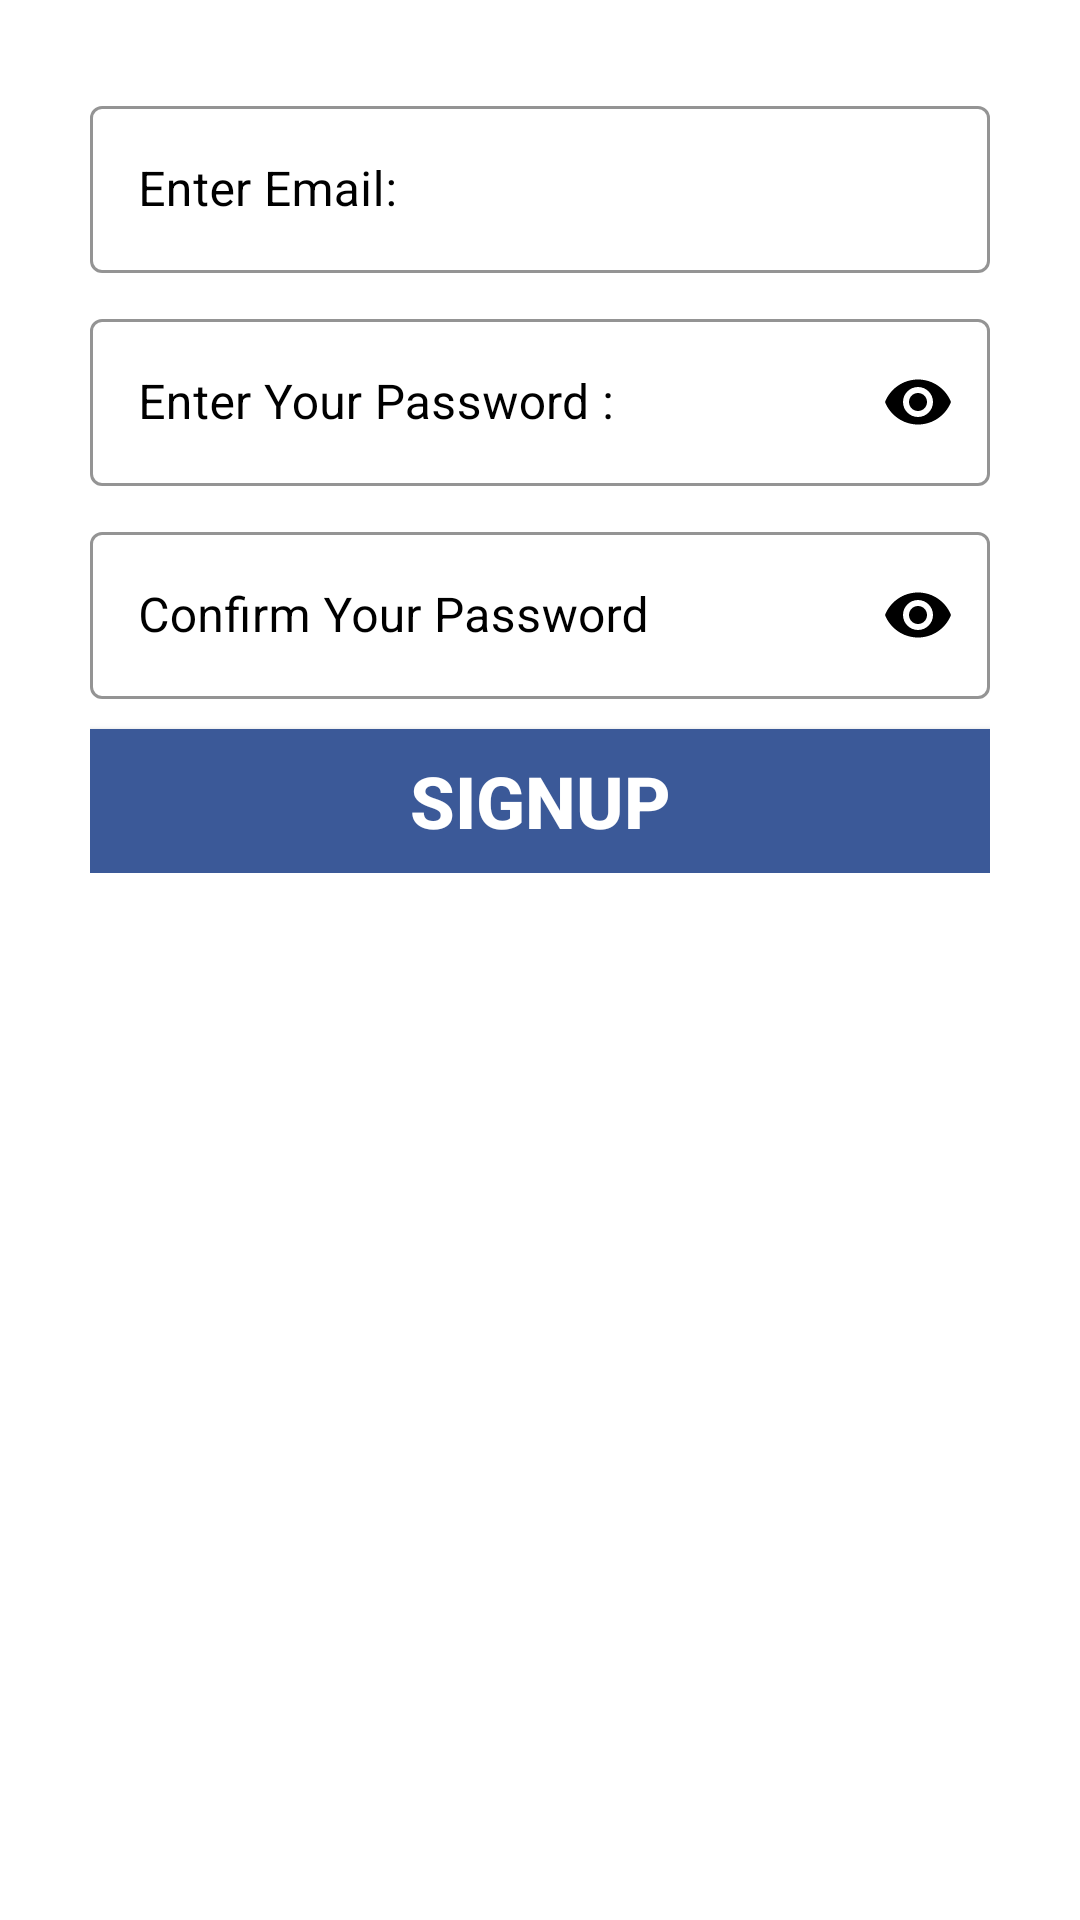

Write the Android layout XML for this screen, with the resource values it uses.
<!-- AndroidManifest.xml: application theme Theme.WhatsappClone -->
<!-- res/layout/fragment_sign_up.xml -->
<?xml version="1.0" encoding="utf-8"?>
<ScrollView xmlns:android="http://schemas.android.com/apk/res/android"
    xmlns:tools="http://schemas.android.com/tools"
    android:layout_width="match_parent"
    android:layout_height="match_parent"
    xmlns:app="http://schemas.android.com/apk/res-auto"
    android:padding="30dp"
    android:background="@color/mycolor6"
    tools:context=".SignUp">

    <LinearLayout
        android:layout_width="match_parent"
        android:layout_height="wrap_content"
        android:orientation="vertical"
        >
        <com.google.android.material.textfield.TextInputLayout
            android:id="@+id/sign_up_Email"
            android:layout_width="match_parent"
            android:layout_height="wrap_content"
            style="@style/Widget.MaterialComponents.TextInputLayout.OutlinedBox"
            android:hint="@string/enter_email"
            android:textColorHint="@color/mycolor2"
            app:boxStrokeColor="@color/mycolor2"
            app:endIconTint="@color/mycolor2"
            app:endIconMode="clear_text"
            app:startIconTint="@color/mycolor2"
            >
            <com.google.android.material.textfield.TextInputEditText
                android:id="@+id/etSignUpEmail"
                android:layout_width="match_parent"
                android:layout_height="match_parent"
                android:inputType="textEmailAddress"
                android:textColor="@color/mycolor2"
                />
        </com.google.android.material.textfield.TextInputLayout>
        <com.google.android.material.textfield.TextInputLayout
            android:id="@+id/sign_ip_Password"
            android:layout_width="match_parent"
            android:layout_height="wrap_content"
            style="@style/Widget.MaterialComponents.TextInputLayout.OutlinedBox"
            android:hint="@string/enter_your_password"
            android:textColorHint="@color/mycolor2"
            app:boxStrokeColor="@color/mycolor2"
            app:endIconTint="@color/mycolor2"
            app:endIconMode="password_toggle"
            android:layout_marginTop="10dp"
            app:startIconTint="@color/mycolor2"
            >
            <com.google.android.material.textfield.TextInputEditText
                android:id="@+id/etSignUpPassword"
                android:layout_width="match_parent"
                android:layout_height="match_parent"
                android:inputType="textPassword"
                android:textColor="@color/mycolor2"
                />
        </com.google.android.material.textfield.TextInputLayout>
        <com.google.android.material.textfield.TextInputLayout
            android:id="@+id/sign_ip_Confirm_Password"
            android:layout_width="match_parent"
            android:layout_height="wrap_content"
            style="@style/Widget.MaterialComponents.TextInputLayout.OutlinedBox"
            android:hint="@string/confirm_your_password"
            android:textColorHint="@color/mycolor2"
            app:boxStrokeColor="@color/mycolor2"
            app:endIconTint="@color/mycolor2"
            app:endIconMode="password_toggle"
            android:layout_marginTop="10dp"
            app:startIconTint="@color/mycolor2"
            >
            <com.google.android.material.textfield.TextInputEditText
                android:id="@+id/etSignUpConfirmPassword"
                android:layout_width="match_parent"
                android:layout_height="match_parent"
                android:inputType="textPassword"
                android:textColor="@color/mycolor2"
                />
        </com.google.android.material.textfield.TextInputLayout>
        <androidx.appcompat.widget.AppCompatButton
            android:id="@+id/btSignUp"
            android:layout_width="match_parent"
            android:layout_height="wrap_content"
            android:layout_below="@id/login_Password"
            android:layout_marginTop="10dp"
            android:textColor="@color/mycolor6"
            android:textStyle="bold"
            android:textSize="24sp"
            android:text="@string/signup"
            android:background="@color/mycolor18"
            />
        <ProgressBar
            android:id="@+id/signUpProgressBar"
            android:layout_width="match_parent"
            android:layout_height="wrap_content"
            android:layout_marginTop="20dp"
            android:visibility="gone"
            />
    </LinearLayout>

</ScrollView>
<!-- resources referenced by this layout -->
<resources>
  <color name="mycolor18">#3B5998</color>
  <color name="mycolor2">#000000</color>
  <color name="mycolor6">#ffffff</color>
  <string name="confirm_your_password">Confirm Your Password</string>
  <string name="enter_email">Enter Email:</string>
  <string name="enter_your_password">Enter Your Password :</string>
  <string name="signup">SignUp</string>
  <style name="Theme.WhatsappClone" parent="Theme.MaterialComponents.DayNight.NoActionBar">
          
          <item name="colorPrimary">@color/purple_500</item>
          <item name="colorPrimaryVariant">@color/purple_700</item>
          <item name="colorOnPrimary">@color/white</item>
          
          <item name="colorSecondary">@color/teal_200</item>
          <item name="colorSecondaryVariant">@color/teal_700</item>
          <item name="colorOnSecondary">@color/black</item>
          
          <item name="android:statusBarColor" tools:targetApi="l">?attr/colorPrimaryVariant</item>
          
      </style>
  <color name="purple_500">#FF6200EE</color>
  <color name="purple_700">#FF3700B3</color>
  <color name="white">#FFFFFFFF</color>
  <color name="teal_200">#FF03DAC5</color>
  <color name="teal_700">#FF018786</color>
  <color name="black">#FF000000</color>
</resources>
